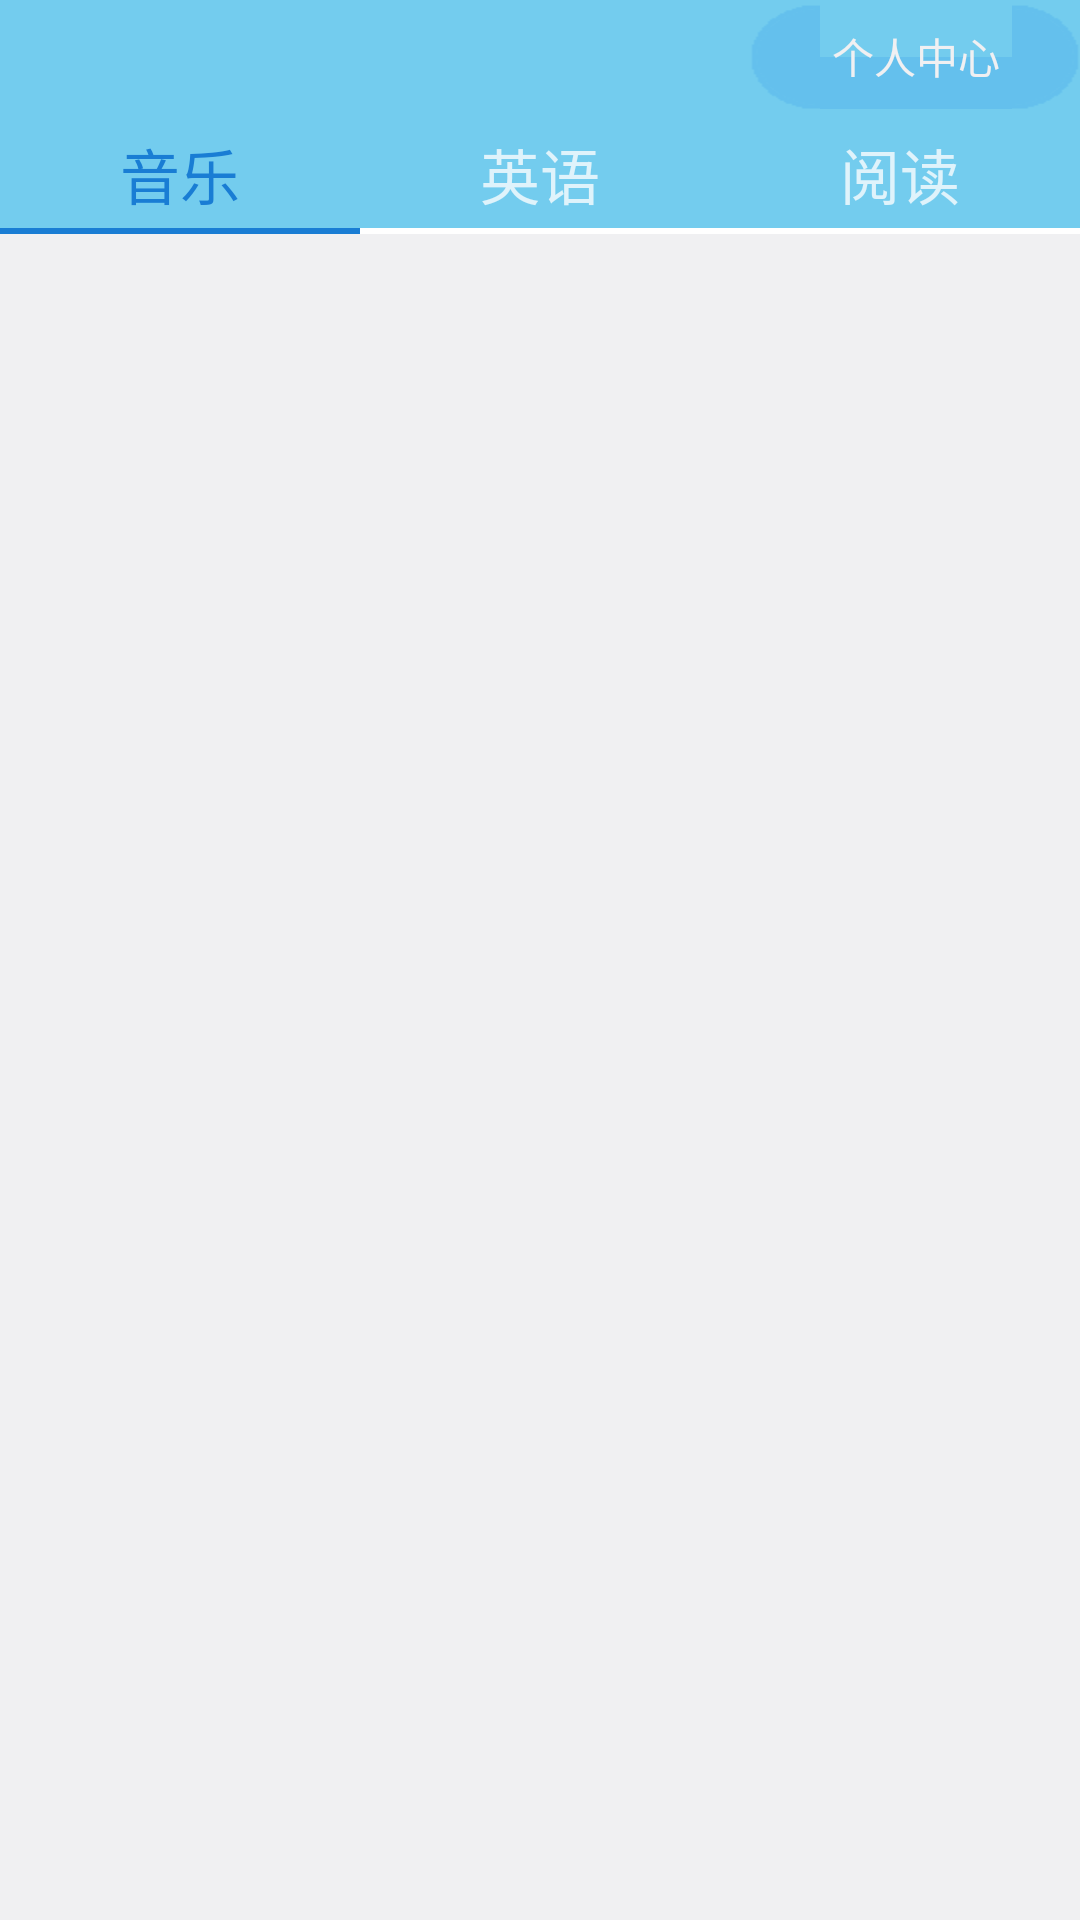

Reconstruct the res/layout file that produces this screen, plus the resources it refers to.
<!-- AndroidManifest.xml: application theme android:Theme.NoTitleBar -->
<!-- res/layout/activity_main.xml -->
<?xml version="1.0" encoding="utf-8"?>

<LinearLayout xmlns:android="http://schemas.android.com/apk/res/android"
    android:layout_width="match_parent"
    android:layout_height="match_parent"
    android:orientation="vertical" >
    
    <RelativeLayout 
        android:layout_width="match_parent"
        android:layout_height="38dp"
        android:background="@color/common_blue">

        <Button 
            android:id="@+id/main_personal"
            android:layout_width="110dp"
            android:layout_height="35dp"
            android:layout_alignParentRight="true"
            android:layout_centerVertical="true"
            android:layout_marginLeft="10dp"
            android:text="个人中心"
            android:textColor="@color/common_gray"
            android:background="@drawable/btn_blue"/>

    </RelativeLayout>
    
    

    <LinearLayout
        android:id="@+id/main_linearLayout"
        android:layout_width="match_parent"
        android:layout_height="40dp"
        android:background="@color/common_blue"
        android:orientation="horizontal" >

        <RelativeLayout
            android:layout_width="wrap_content"
            android:layout_height="match_parent"
            android:layout_weight="1" >

            <Button
                android:id="@+id/main_music"
                android:layout_width="match_parent"
                android:layout_height="match_parent"
                android:gravity="center"
                android:text="音乐"
                android:textColor="@color/common_white_blue_select"
                android:background="@color/common_Transparent"
                android:textSize="@dimen/common_title_size" />

            <View
                android:id="@+id/main_music_line"
                style="@style/common_white_line"
                android:layout_alignParentBottom="true"
                android:background="@color/common_white_blue_select" />
        </RelativeLayout>

        <RelativeLayout
            android:layout_width="wrap_content"
            android:layout_height="match_parent"
            android:layout_weight="1" >

            <Button
                android:id="@+id/main_abc"
                android:layout_width="match_parent"
                android:layout_height="match_parent"
                android:gravity="center"
                android:text="英语"
                android:textColor="@color/common_white_blue"
                android:background="@color/common_Transparent" 
                android:textSize="@dimen/common_title_size"
                />

            <View
                android:id="@+id/main_abc_line"
                style="@style/common_white_line"
                android:layout_alignParentBottom="true" />
        </RelativeLayout>

        <RelativeLayout
            android:layout_width="wrap_content"
            android:layout_height="match_parent"
            android:layout_weight="1" >

            <Button
                android:id="@+id/main_read"
                android:layout_width="match_parent"
                android:layout_height="match_parent"
                android:gravity="center"
                android:text="阅读"
                android:textColor="@color/common_white_blue"
                android:background="@color/common_Transparent"
                android:textSize="@dimen/common_title_size" />

            <View
                android:id="@+id/main_read_line"
                style="@style/common_white_line"
                android:layout_alignParentBottom="true" />
        </RelativeLayout>
    </LinearLayout>

    

    <FrameLayout
        android:id="@+id/main_fl"
        android:layout_width="match_parent"
        android:layout_height="match_parent"
        android:background="@color/common_gray" >
    </FrameLayout>

</LinearLayout>
<!-- resources referenced by this layout -->
<resources>
  <color name="common_Transparent">#00000000</color>
  <color name="common_blue">#ff73CCEE</color>
  <color name="common_gray">#fff0f0f2</color>
  <color name="common_white_blue">#ffdff3fb</color>
  <color name="common_white_blue_select">#ff197dd4</color>
  <dimen name="common_title_size">20dp</dimen>
  <style name="common_white_line">
          <item name="android:layout_width">match_parent</item>
          <item name="android:layout_height">2dp</item>
          <item name="android:background">@color/common_white</item>
      </style>
  <color name="common_white">#ffffffff</color>
</resources>
